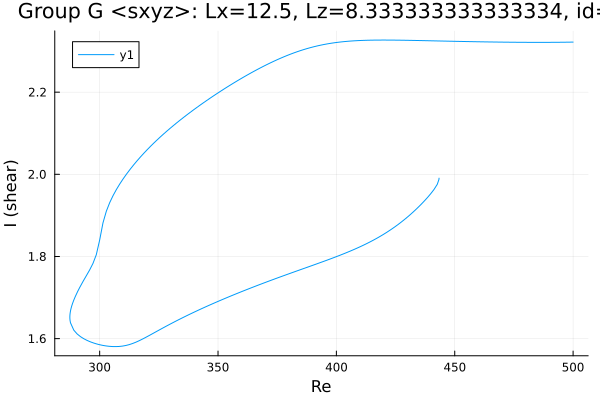

Data behind this chart, as committed beside it:
Re, shear
500.0, 2.322
499.7, 2.322
498.2, 2.322
496.8, 2.322
495.4, 2.322
494, 2.321
492.6, 2.321
491.2, 2.321
489.8, 2.321
489.1, 2.321
487.7, 2.321
486.3, 2.321
484.9, 2.321
483.5, 2.321
482, 2.321
480.6, 2.321
479.2, 2.321
479.1, 2.321
477.7, 2.321
476.2, 2.321
474.8, 2.322
473.4, 2.322
472, 2.322
470.6, 2.322
469.2, 2.322
467.8, 2.322
466.3, 2.322
464.9, 2.322
463.5, 2.322
462.1, 2.322
460.7, 2.323
459.3, 2.323
457.9, 2.323
456.4, 2.323
455, 2.323
453.6, 2.323
452.2, 2.324
450.8, 2.324
449.4, 2.324
448, 2.324
446.5, 2.324
445.1, 2.324
443.7, 2.325
442.3, 2.325
440.9, 2.325
439.5, 2.325
438.1, 2.325
436.6, 2.325
436, 2.326
434.6, 2.326
433.2, 2.326
431.8, 2.326
430.3, 2.326
428.9, 2.326
427.5, 2.326
426.1, 2.327
424.7, 2.327
423.3, 2.327
421.9, 2.327
420.4, 2.327
... 284 more rows
